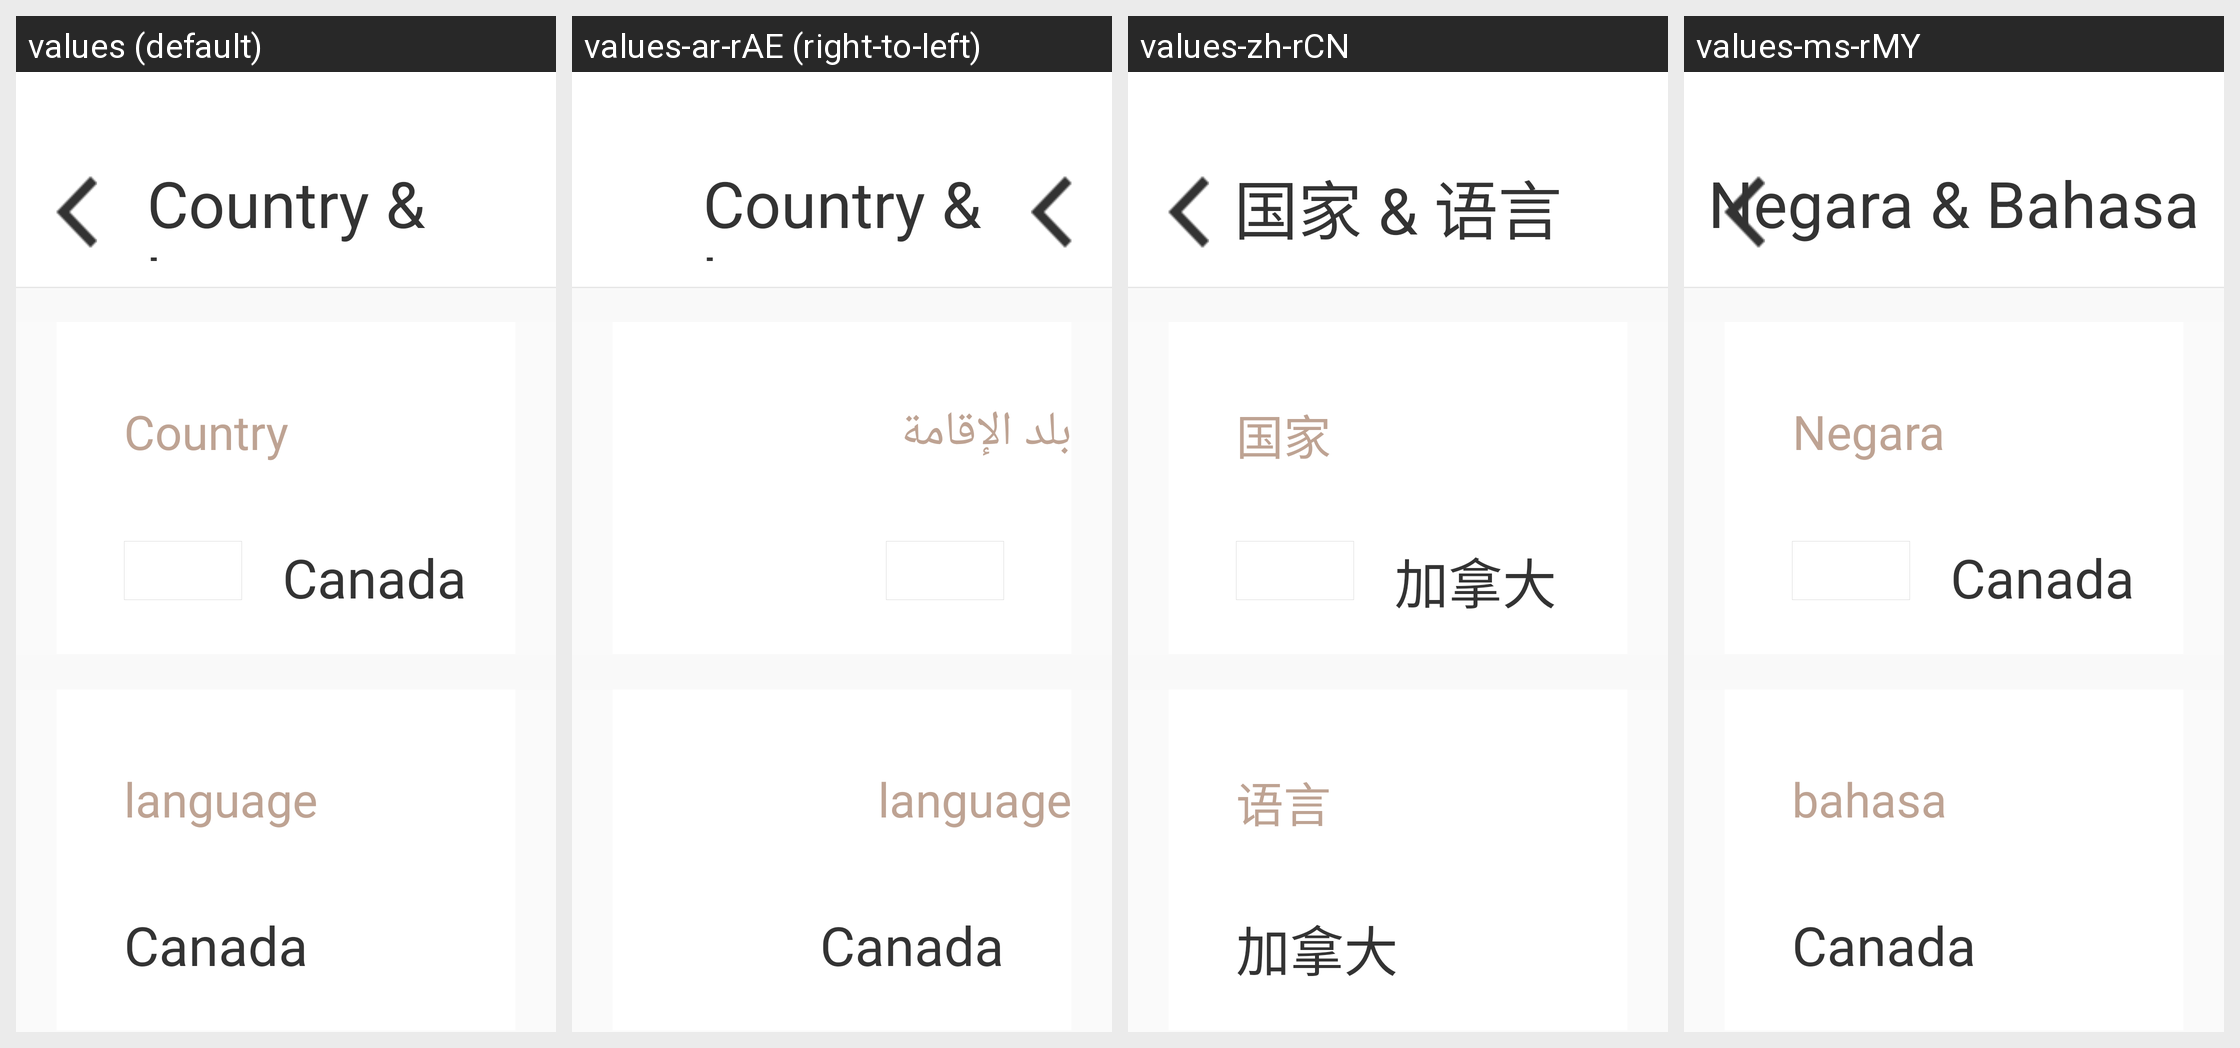

This grid shows one Android layout under several languages. Give, for every string resource on the screen, its name, the default text and each shown locale's text.
Android screen res/layout/pager_cl.xml rendered under 4 locales, left to right: values (default), values-ar-rAE (right-to-left), values-zh-rCN, values-ms-rMY. Device: Nexus 5 (rendered at 1080×1920; each locale shown at half size, 540×960, under a caption strip naming it); theme AppTheme.
Other locales in the repository, not shown: values-ar-rEG, values-ar-rIL.
Strings drawn on this screen, with the default value and each locale's value (text and hints the layout hard-codes, and strings that could not be matched under every locale, appear in the picture but are not listed):

CountryLanguage
  values: Country & Language
  values-ar-rAE: Country & Language  [not translated; the default value is used]
  values-zh-rCN: 国家 & 语言
  values-ms-rMY: Negara & Bahasa

Country
  values: Country
  values-ar-rAE: بلد الإقامة
  values-zh-rCN: 国家
  values-ms-rMY: Negara

Canada
  values: Canada
  values-ar-rAE: Canada  [not translated; the default value is used]
  values-zh-rCN: 加拿大
  values-ms-rMY: Canada

language
  values: language
  values-ar-rAE: language  [not translated; the default value is used]
  values-zh-rCN: 语言
  values-ms-rMY: bahasa
